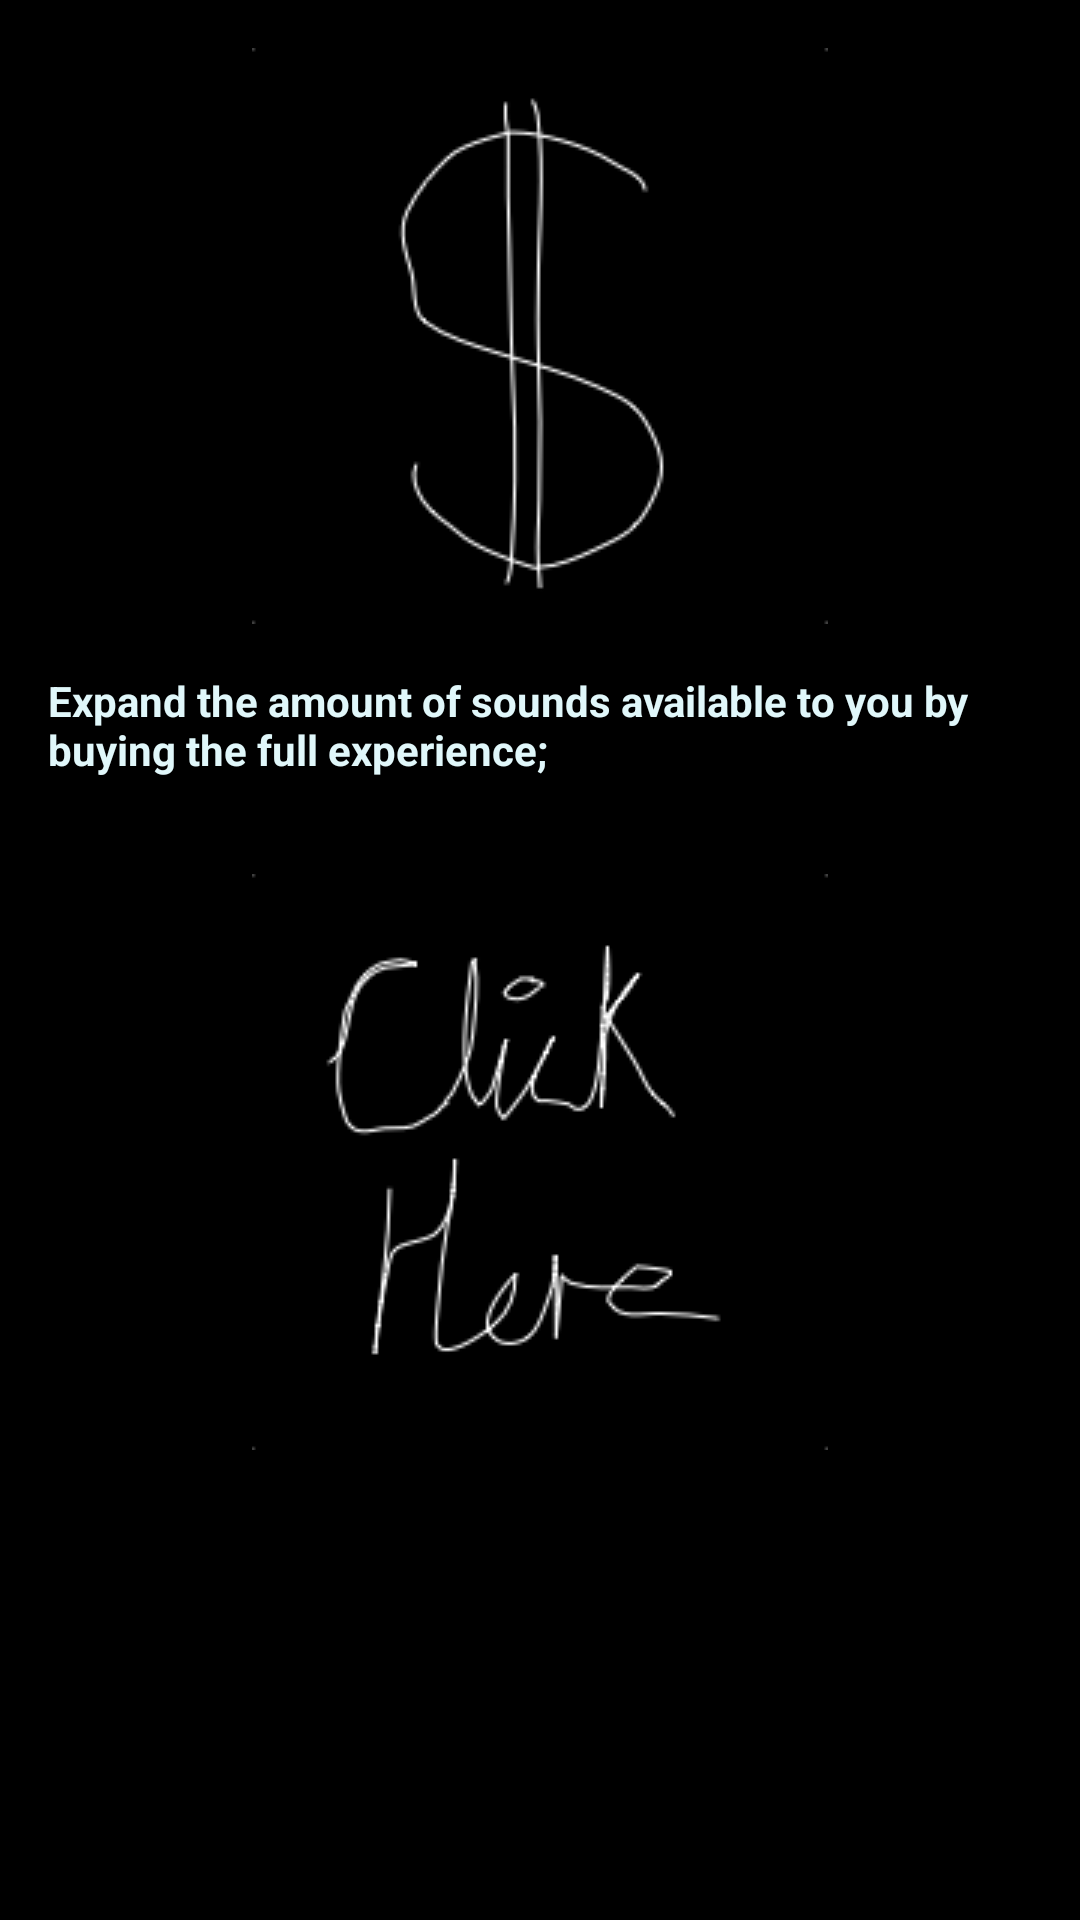

Reconstruct the res/layout file that produces this screen, plus the resources it refers to.
<!-- AndroidManifest.xml: application theme AppTheme -->
<!-- res/layout/activity_buy.xml -->
<?xml version="1.0" encoding="utf-8"?>
<ScrollView xmlns:android="http://schemas.android.com/apk/res/android"
    xmlns:app="http://schemas.android.com/apk/res-auto"
    xmlns:tools="http://schemas.android.com/tools"
    android:layout_width="match_parent"
    android:layout_height="match_parent"
    android:orientation="vertical"
    android:background="@color/black"
    tools:context="com.example.android.analogwhitenoise.buyActivity">

    <LinearLayout
        android:layout_width="match_parent"
        android:layout_height="wrap_content"
        android:orientation="vertical">

        <ImageView
            style="@style/play"
            android:background="@drawable/buy"
            android:layout_gravity="center_horizontal"/>

        <TextView
            style="@style/playText"
            android:text="@string/buyPlay" />

        <ImageView
            android:id="@+id/buynow"
            style="@style/play"
            android:background="@drawable/buynow"
            android:layout_gravity="center_horizontal"/>
    </LinearLayout>

</ScrollView>
<!-- resources referenced by this layout -->
<resources>
  <color name="black">#000000</color>
  
      //Background color for the sea category
  <!-- drawable buy: png bitmap (drawable, 5257 bytes) -->
  <!-- drawable buynow: png bitmap (drawable, 7228 bytes) -->
  <string name="buyPlay">Expand the amount of sounds available to you by buying the full experience; </string>
  <style name="play">
          <item name="android:layout_width">wrap_content</item>
          <item name="android:layout_height">wrap_content</item>
          <item name="android:layout_marginTop">16dp</item>
          <item name="android:padding">16dp</item>
      </style>
  <style name="playText">
          <item name="android:layout_width">match_parent</item>
          <item name="android:layout_height">wrap_content</item>
          <item name="android:padding">16dp</item>
          <item name="android:textColor">#E0F7FA</item>
          <item name="android:textStyle">bold</item>
      </style>
  <style name="AppTheme" parent="Theme.AppCompat.Light.DarkActionBar">
          
          <item name="colorPrimary">@color/colorPrimary</item>
          <item name="colorPrimaryDark">@color/colorPrimaryDark</item>
          <item name="colorAccent">@color/colorAccent</item>
      </style>
  <color name="colorPrimary">#000000</color>
  <color name="colorPrimaryDark">#000000</color>
  <color name="colorAccent">#000000</color>
  
      //Background color for app
</resources>
